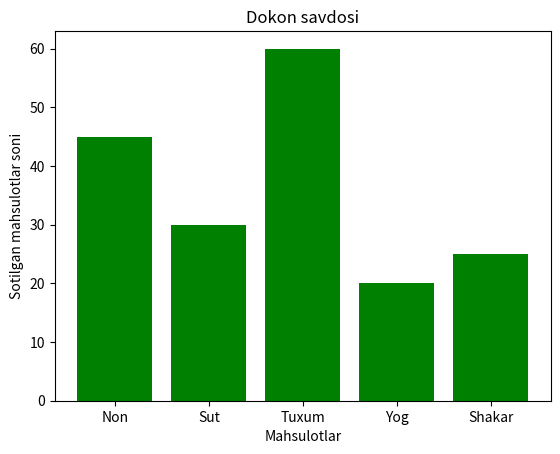

Source code (Python):
import matplotlib.pyplot as plt

mahsulotlar = ["Non", "Sut", "Tuxum", "Yog", "Shakar"]
sotuv = [45, 30, 60, 20, 25]

plt.bar(mahsulotlar, sotuv, color="green")

plt.title("Dokon savdosi")
plt.xlabel("Mahsulotlar")
plt.ylabel("Sotilgan mahsulotlar soni")

eng_kop = max(sotuv)
eng_kam = min(sotuv)

print("Eng kop sotilgan:", mahsulotlar[sotuv.index(eng_kop)])
print("Eng kam sotilgan:", mahsulotlar[sotuv.index(eng_kam)])

plt.show()
